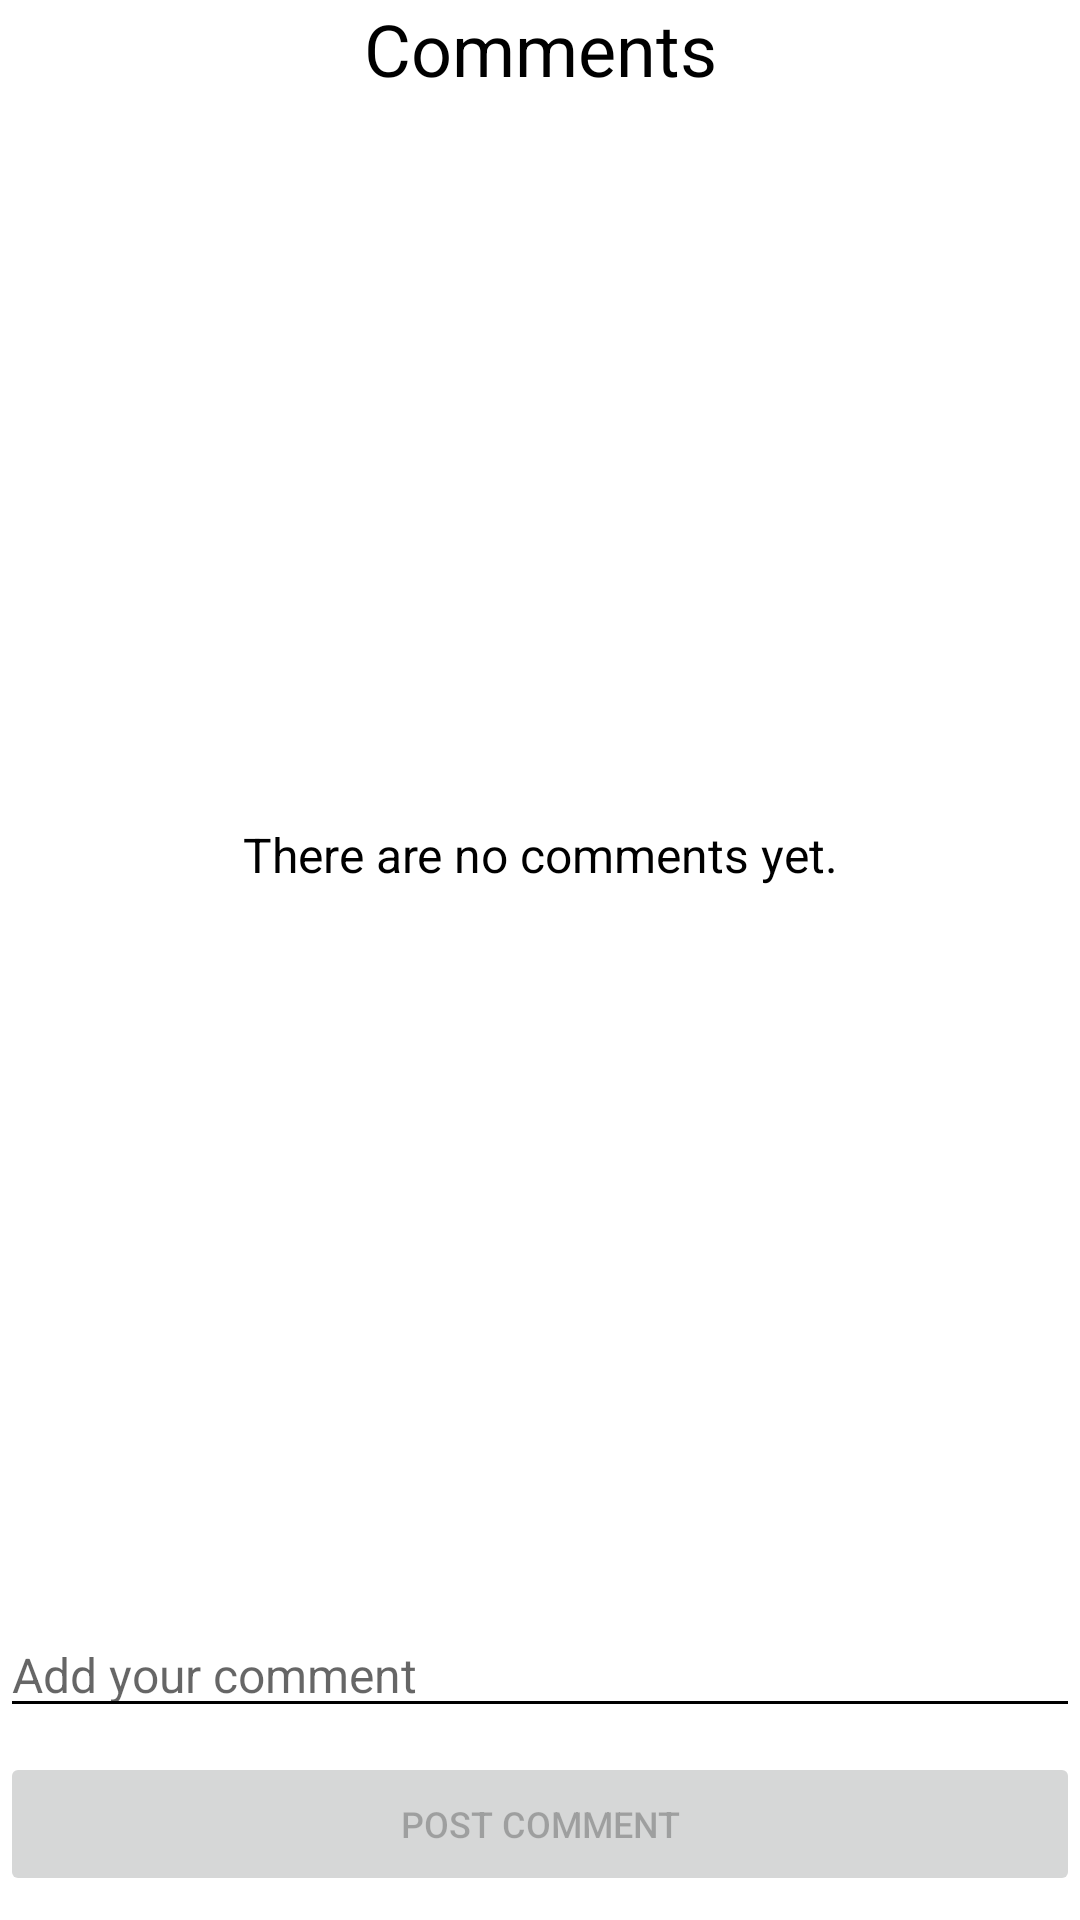

Android layout source for this screen:
<!-- AndroidManifest.xml: application theme Theme.100NTS -->
<!-- res/layout/activity_comments.xml -->
<?xml version="1.0" encoding="utf-8"?>
<ScrollView xmlns:android="http://schemas.android.com/apk/res/android"
    xmlns:app="http://schemas.android.com/apk/res-auto"
    xmlns:tools="http://schemas.android.com/tools"
    android:layout_width="match_parent"
    android:layout_height="match_parent"
    android:fillViewport="true">

    <androidx.constraintlayout.widget.ConstraintLayout
        android:id="@+id/container"
        android:layout_width="match_parent"
        android:layout_height="wrap_content"
        android:paddingLeft="@dimen/activity_horizontal_margin"
        android:paddingTop="@dimen/activity_vertical_margin"
        android:paddingRight="@dimen/activity_horizontal_margin"
        android:paddingBottom="@dimen/activity_vertical_margin"
        tools:context=".ui.sites.SitesActivity">

        <TextView
            android:id="@+id/textCommentsTitle"
            android:layout_width="wrap_content"
            android:layout_height="wrap_content"
            android:text="@string/comments"
            android:textColor="#000000"
            android:textSize="24sp"
            app:layout_constraintEnd_toEndOf="parent"
            app:layout_constraintStart_toStartOf="parent"
            app:layout_constraintTop_toTopOf="parent" />

        <TextView
            android:id="@+id/textNotComments"
            android:layout_width="wrap_content"
            android:layout_height="wrap_content"
            android:text="@string/not_comments"
            android:textColor="#000000"
            android:textSize="16sp"
            app:layout_constraintBottom_toTopOf="@+id/editTextComment"
            app:layout_constraintEnd_toEndOf="parent"
            app:layout_constraintStart_toStartOf="parent"
            app:layout_constraintTop_toBottomOf="@+id/textCommentsTitle" />

        <ListView
            android:id="@+id/commentsList"
            android:layout_width="0dp"
            android:layout_height="0dp"
            android:layout_marginTop="8dp"
            android:layout_marginBottom="8dp"
            app:layout_constraintBottom_toTopOf="@+id/editTextComment"
            app:layout_constraintEnd_toEndOf="parent"
            app:layout_constraintStart_toStartOf="parent"
            app:layout_constraintTop_toBottomOf="@+id/textCommentsTitle" />

        <EditText
            android:id="@+id/editTextComment"
            android:layout_width="0dp"
            android:layout_height="wrap_content"
            android:layout_marginBottom="8dp"
            android:autofillHints="@string/comment_here"
            android:backgroundTint="#000000"
            android:ems="10"
            android:gravity="start|top"
            android:hint="@string/comment_here"
            android:inputType="textMultiLine"
            android:textColor="#000000"
            android:textSize="16sp"
            app:layout_constraintBottom_toTopOf="@+id/buttonPostComment"
            app:layout_constraintEnd_toEndOf="parent"
            app:layout_constraintStart_toStartOf="parent" />

        <Button
            android:id="@+id/buttonPostComment"
            android:layout_width="0dp"
            android:layout_height="wrap_content"
            android:layout_marginBottom="8dp"
            android:enabled="false"
            android:text="@string/add_comment"
            android:textSize="12sp"
            app:layout_constraintBottom_toBottomOf="parent"
            app:layout_constraintEnd_toEndOf="parent"
            app:layout_constraintStart_toStartOf="parent" />

    </androidx.constraintlayout.widget.ConstraintLayout>
</ScrollView>
<!-- resources referenced by this layout -->
<resources>
  <string name="add_comment">Post comment</string>
  <string name="comment_here">Add your comment</string>
  <string name="comments">Comments</string>
  <string name="not_comments">There are no comments yet.</string>
  <style name="Theme.100NTS" parent="Theme.MaterialComponents.DayNight.NoActionBar">
          
          <item name="colorPrimary">#FFFFFF</item>
          <item name="colorPrimaryVariant">@color/black</item>
          <item name="colorOnPrimary">#000000</item>
          
          <item name="colorSecondary">#FFFFFF</item>
          <item name="colorSecondaryVariant">@color/teal_700</item>
          <item name="colorOnSecondary">#FFFFFF</item>
          
          <item name="android:statusBarColor" tools:targetApi="l">?attr/colorPrimaryVariant</item>
          
      </style>
  <!-- not gathered from this repository: default colours our renderer supplied (Android Studio template values) -->
  <color name="teal_700">#FF018786</color>
  <color name="black">#FF000000</color>
</resources>
